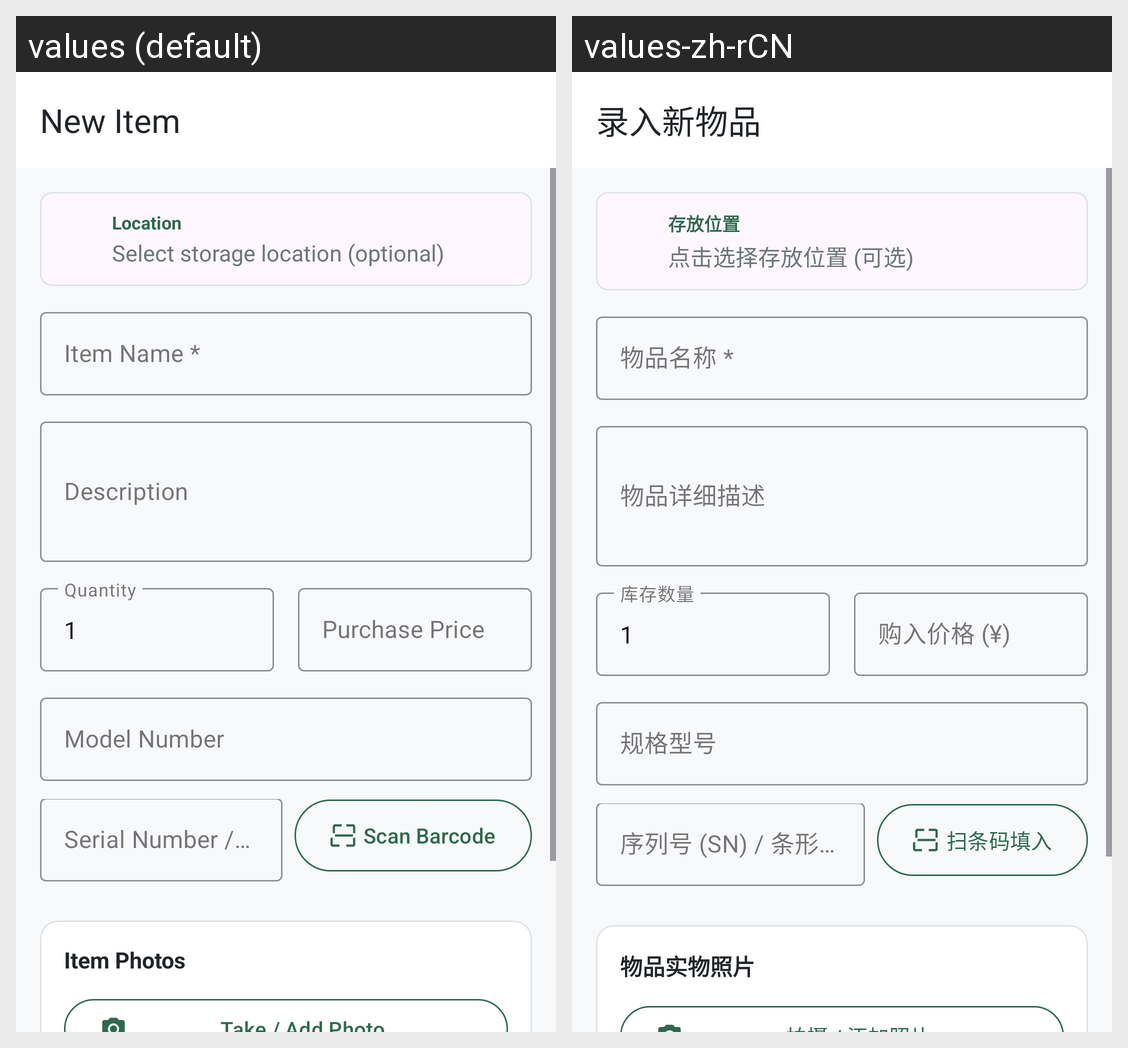

Translations of the strings shown on this Android screen, per locale in the grid:
Android screen res/layout/activity_item_create.xml rendered under 2 locales, left to right: values (default), values-zh-rCN. Device: Nexus 5 (rendered at 1080×1920; each locale shown at half size, 540×960, under a caption strip naming it); theme Theme.Homebox.
Strings drawn on this screen, with the default value and each locale's value (text and hints the layout hard-codes, and strings that could not be matched under every locale, appear in the picture but are not listed):

btn_create_item
  values: New Item
  values-zh-rCN: 录入新物品

location_selector_title
  values: Location
  values-zh-rCN: 存放位置

location_selector_hint
  values: Select storage location (optional)
  values-zh-rCN: 点击选择存放位置 (可选)

item_name_hint
  values: Item Name *
  values-zh-rCN: 物品名称 *

item_desc_hint
  values: Description
  values-zh-rCN: 物品详细描述

item_quantity_hint
  values: Quantity
  values-zh-rCN: 库存数量

item_price_hint
  values: Purchase Price
  values-zh-rCN: 购入价格 (¥)

item_model_hint
  values: Model Number
  values-zh-rCN: 规格型号

item_serial_hint
  values: Serial Number / Barcode
  values-zh-rCN: 序列号 (SN) / 条形码

btn_scan_barcode
  values: Scan Barcode
  values-zh-rCN: 扫条码填入

photo_section_title
  values: Item Photos
  values-zh-rCN: 物品实物照片
